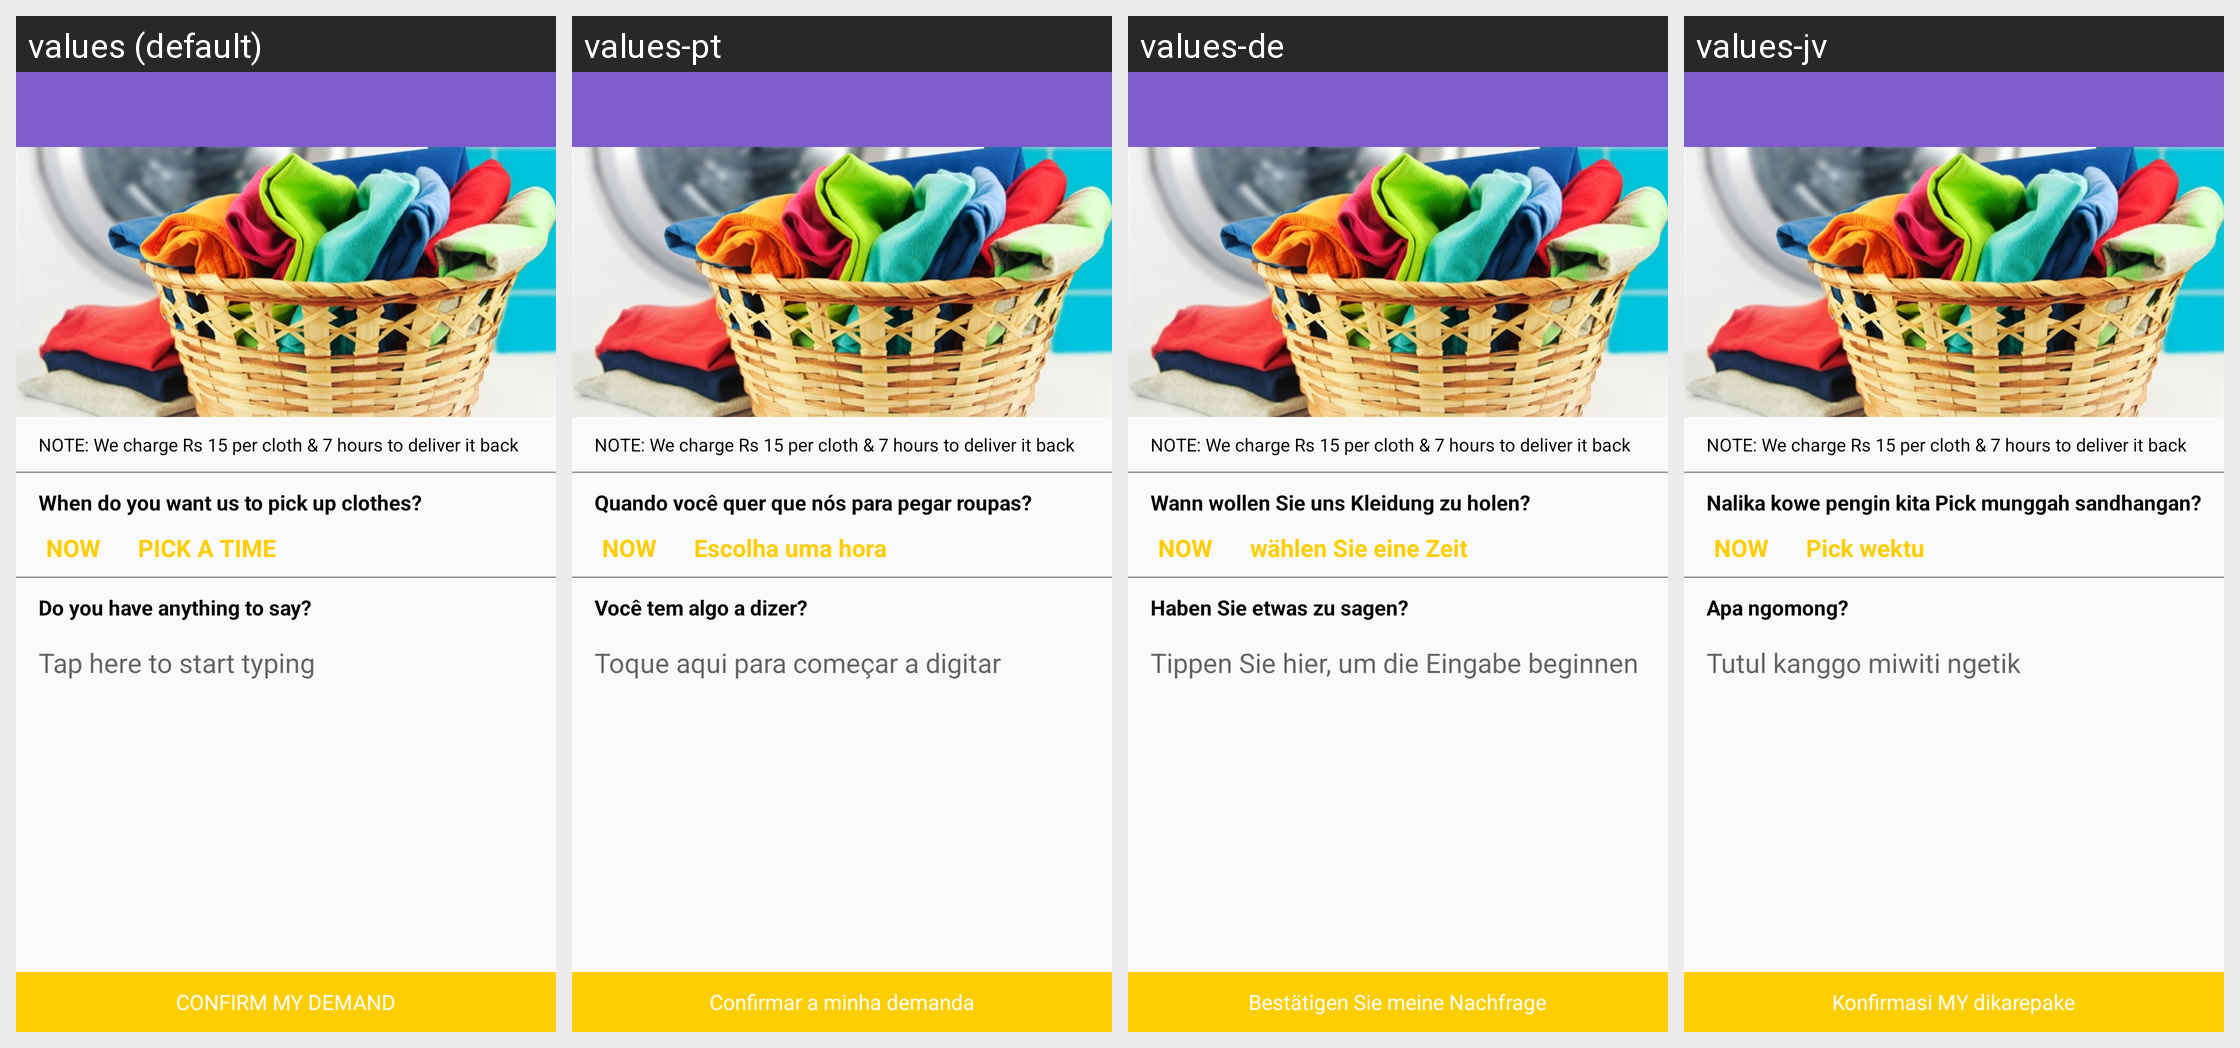

The same Android screen rendered under several of its app's locales, left to right. List the strings drawn on it with the default value and each locale's translation.
Android screen res/layout/laundry.xml rendered under 4 locales, left to right: values (default), values-pt, values-de, values-jv. Device: Nexus 5 (rendered at 1080×1920; each locale shown at half size, 540×960, under a caption strip naming it); theme AppTheme.
Other locales in the repository, not shown: values-ar, values-en, values-es, values-fr, values-ja, values-ru, values-zh.
Strings drawn on this screen, with the default value and each locale's value (text and hints the layout hard-codes, and strings that could not be matched under every locale, appear in the picture but are not listed):

note_clothes
  values: NOTE: We charge Rs 15 per cloth & 7 hours to deliver it back
  values-pt: NOTE: We charge Rs 15 per cloth & 7 hours to deliver it back
  values-de: NOTE: We charge Rs 15 per cloth & 7 hours to deliver it back
  values-jv: NOTE: We charge Rs 15 per cloth & 7 hours to deliver it back

pick_clothes
  values: When do you want us to pick up clothes?
  values-pt: Quando você quer que nós para pegar roupas?
  values-de: Wann wollen Sie uns Kleidung zu holen?
  values-jv: Nalika kowe pengin kita Pick munggah sandhangan?

pick_time
  values: PICK A TIME
  values-pt: Escolha uma hora
  values-de: wählen Sie eine Zeit
  values-jv: Pick wektu

anything_to_say
  values: Do you have anything to say?
  values-pt: Você tem algo a dizer?
  values-de: Haben Sie etwas zu sagen?
  values-jv: Apa ngomong?

tap_to_start
  values: Tap here to start typing
  values-pt: Toque aqui para começar a digitar
  values-de: Tippen Sie hier, um die Eingabe beginnen
  values-jv: Tutul kanggo miwiti ngetik

confirm_demand
  values: CONFIRM MY DEMAND
  values-pt: Confirmar a minha demanda
  values-de: Bestätigen Sie meine Nachfrage
  values-jv: Konfirmasi MY dikarepake
